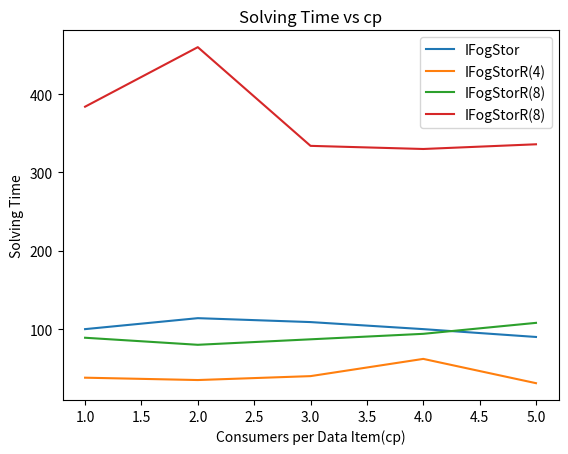

Here is the Python script that generated this plot:
import matplotlib.pyplot as plt


# line 3 points
x3 = [1, 2, 3, 4, 5]
y3 = [100, 114, 109, 100, 90]
# plotting the line 3 points
plt.plot(x3, y3, label="IFogStor")

# line 3 points
x4 = [1, 2, 3, 4, 5]
y4 = [38, 35, 40, 62, 31]
# plotting the line 3 points
plt.plot(x4, y4, label="IFogStorR(4)")

# line 3 points
x5 = [1, 2, 3, 4, 5]
y5 = [89, 80, 87, 94, 108]
# plotting the line 3 points
plt.plot(x5, y5, label="IFogStorR(8)")

# line 3 points
x5 = [1, 2, 3, 4, 5]
y5 = [384, 460, 334, 330, 336]
# plotting the line 3 points
plt.plot(x5, y5, label="IFogStorR(8)")

# naming the x axis
plt.xlabel('Consumers per Data Item(cp)')
# naming the y axis
plt.ylabel('Solving Time')
# giving a title to my graph
plt.title('Solving Time vs cp')

# show a legend on the plot
plt.legend()

# function to show the plot
plt.show()
